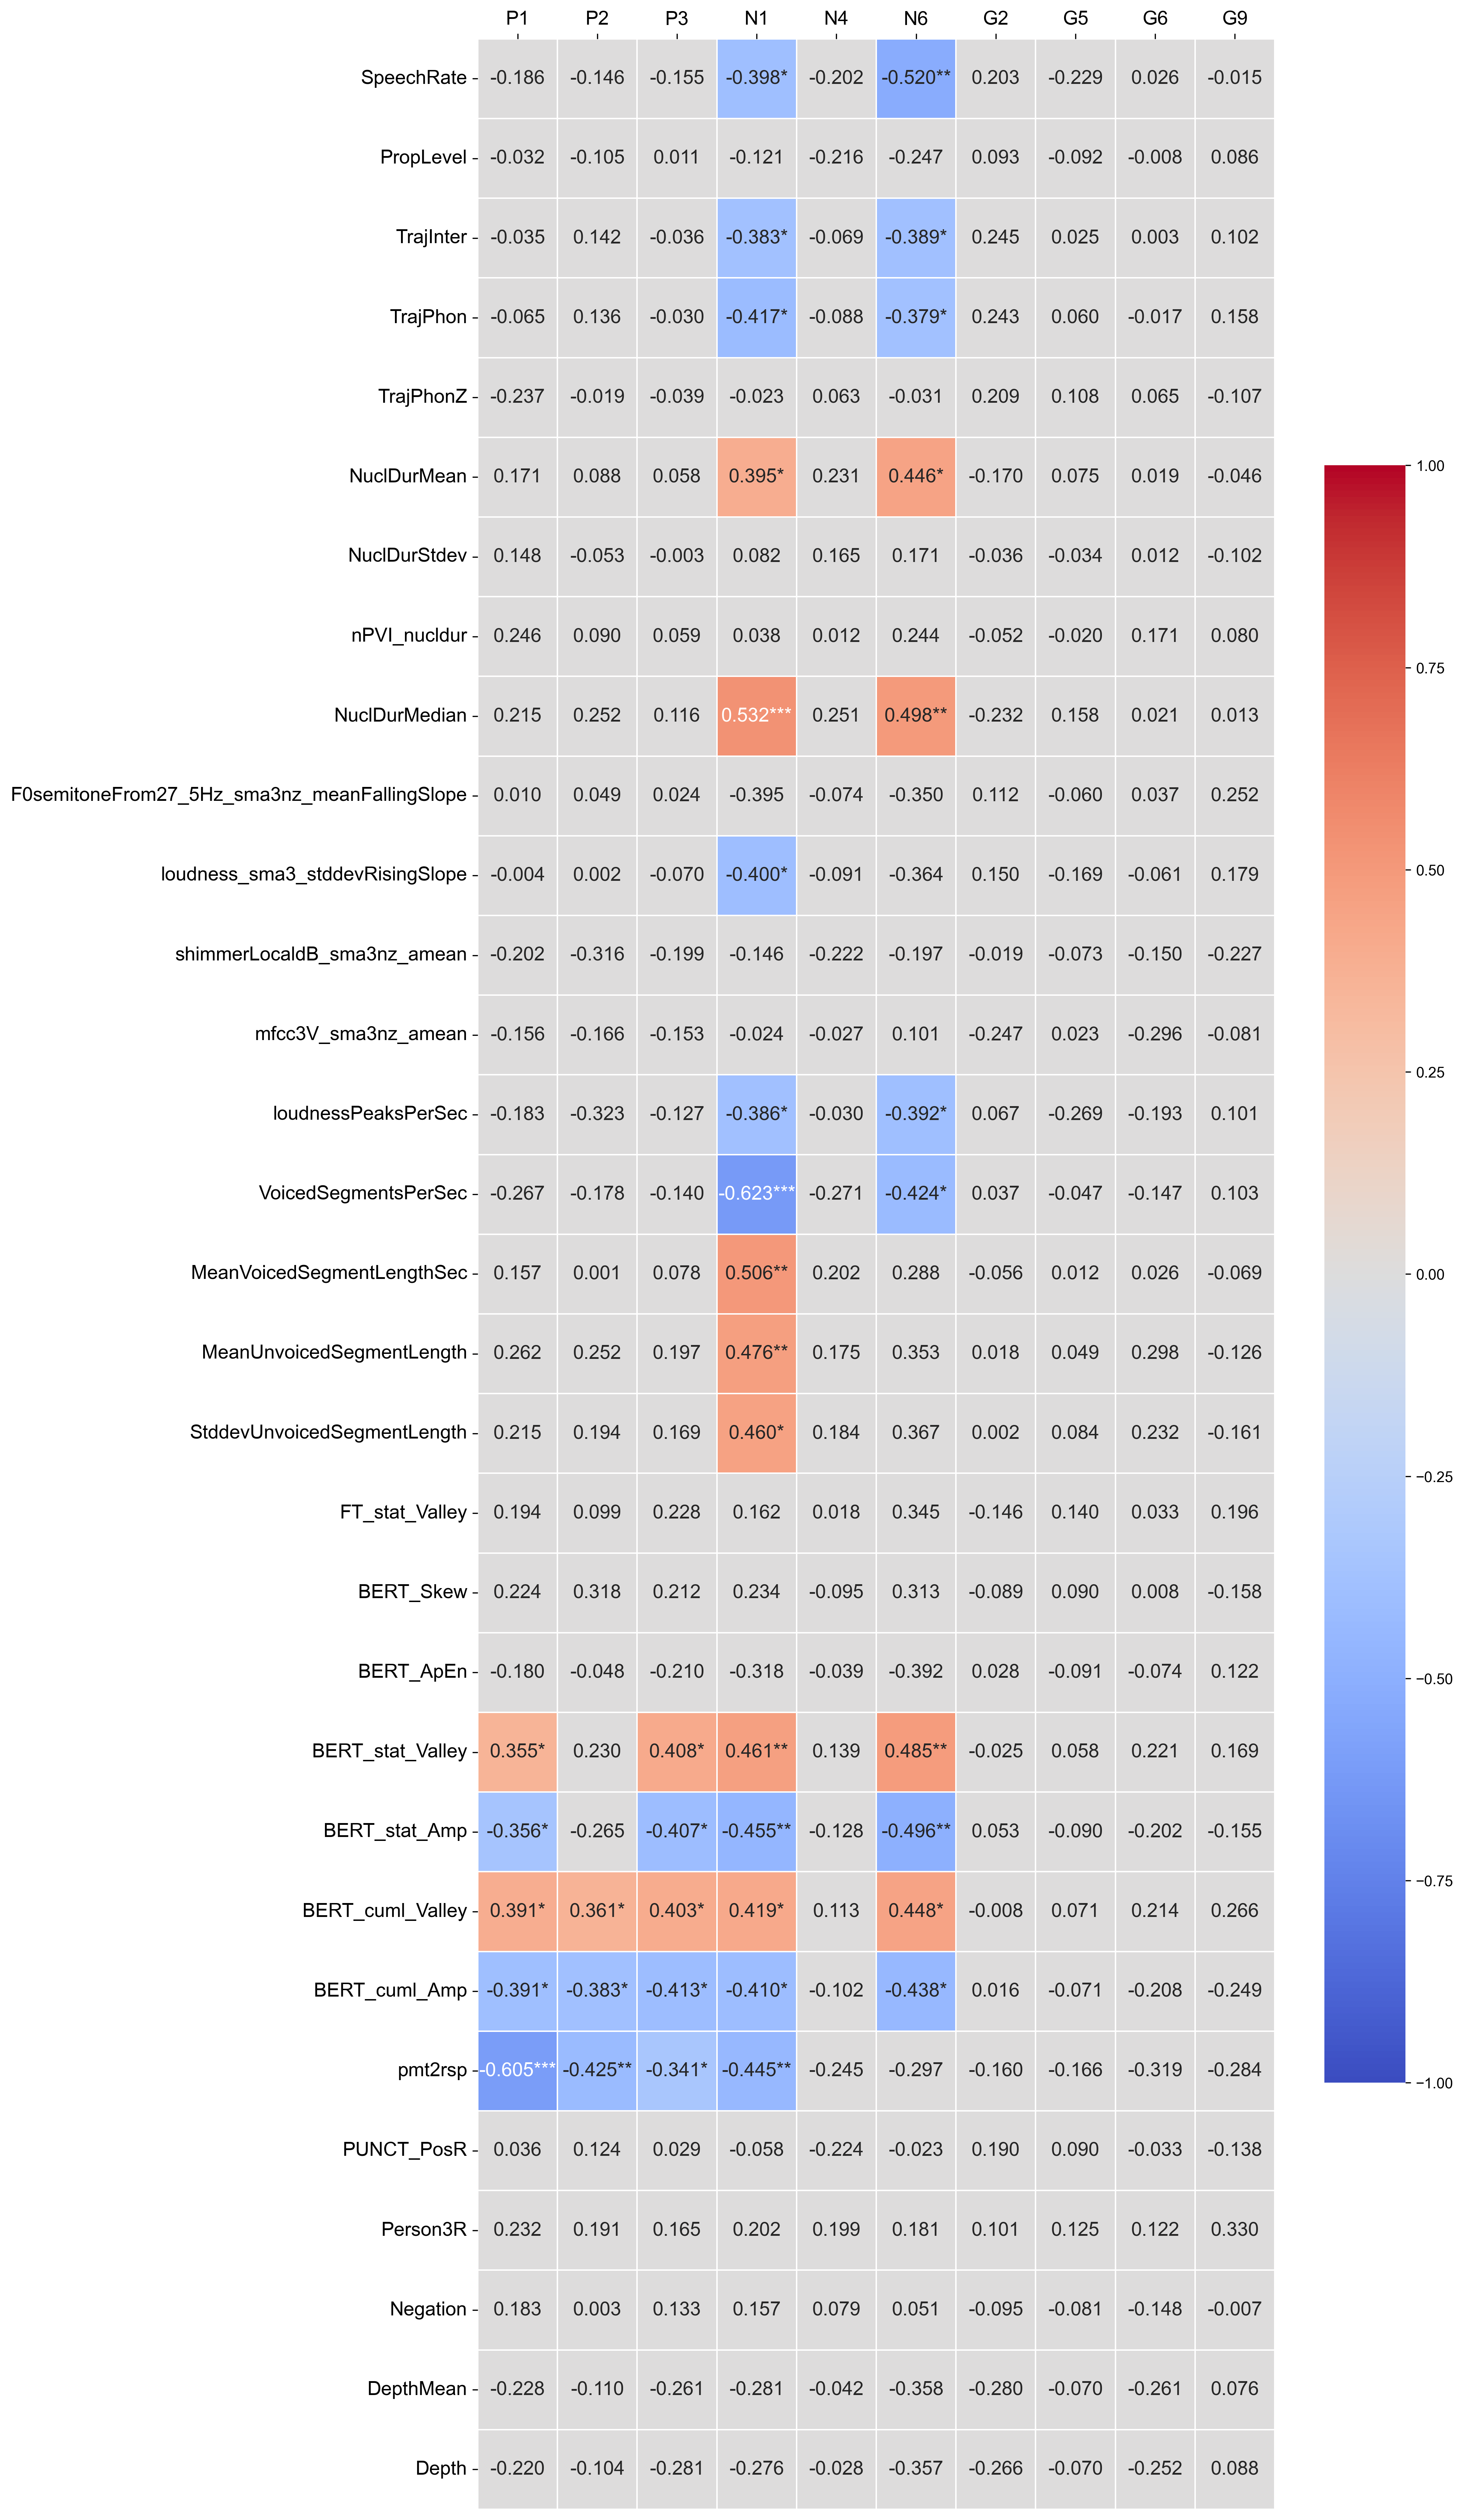

Source data for this figure (header and first rows):
X, Y, method, alternative, n, r, CI95%, p-unc, p-corr, p-adjust, power, q
PANSS_ItemP1, SpeechRate, spearman, two-sided, 48, -0.1858, [-0.45  0.1 ], 0.2061, 0.3435, fdr_bh, 0.2462, 0.3435
PANSS_ItemP2, SpeechRate, spearman, two-sided, 48, -0.1459, [-0.41  0.14], 0.3225, 0.4031, fdr_bh, 0.1684, 0.4031
PANSS_ItemP3, SpeechRate, spearman, two-sided, 48, -0.1546, [-0.42  0.14], 0.294, 0.4031, fdr_bh, 0.1837, 0.4031
PANSS_ItemN1, SpeechRate, spearman, two-sided, 48, -0.3979, [-0.61 -0.13], 0.005098, 0.02549, fdr_bh, 0.8135, 0.02549
PANSS_ItemN4, SpeechRate, spearman, two-sided, 48, -0.2023, [-0.46  0.09], 0.168, 0.3359, fdr_bh, 0.2839, 0.3359
PANSS_ItemN6, SpeechRate, spearman, two-sided, 48, -0.52, [-0.7  -0.28], 0.000152, 0.00152, fdr_bh, 0.9738, 0.00152
PANSS_ItemG2, SpeechRate, spearman, two-sided, 48, 0.2035, [-0.09  0.46], 0.1654, 0.3359, fdr_bh, 0.2868, 0.3359
PANSS_ItemG5, SpeechRate, spearman, two-sided, 48, -0.2288, [-0.48  0.06], 0.1178, 0.3359, fdr_bh, 0.3507, 0.3359
PANSS_ItemG6, SpeechRate, spearman, two-sided, 48, 0.02608, [-0.26  0.31], 0.8603, 0.9208, fdr_bh, 0.05325, 0.9208
PANSS_ItemG9, SpeechRate, spearman, two-sided, 48, -0.01475, [-0.3   0.27], 0.9208, 0.9208, fdr_bh, 0.05081, 0.9208
PANSS_ItemP1, PropLevel, spearman, two-sided, 48, -0.03177, [-0.31  0.25], 0.8303, 0.9581, fdr_bh, 0.05499, 0.9581
PANSS_ItemP2, PropLevel, spearman, two-sided, 48, -0.1048, [-0.38  0.18], 0.4783, 0.8009, fdr_bh, 0.1095, 0.8009
PANSS_ItemP3, PropLevel, spearman, two-sided, 48, 0.01137, [-0.27  0.29], 0.9388, 0.9581, fdr_bh, 0.05035, 0.9581
PANSS_ItemN1, PropLevel, spearman, two-sided, 48, -0.1215, [-0.39  0.17], 0.4108, 0.8009, fdr_bh, 0.1308, 0.8009
PANSS_ItemN4, PropLevel, spearman, two-sided, 48, -0.2164, [-0.47  0.07], 0.1395, 0.6975, fdr_bh, 0.3187, 0.6975
PANSS_ItemN6, PropLevel, spearman, two-sided, 48, -0.247, [-0.5   0.04], 0.09057, 0.6975, fdr_bh, 0.4001, 0.6975
PANSS_ItemG2, PropLevel, spearman, two-sided, 48, 0.09306, [-0.2   0.37], 0.5293, 0.8009, fdr_bh, 0.09648, 0.8009
PANSS_ItemG5, PropLevel, spearman, two-sided, 48, -0.09249, [-0.37  0.2 ], 0.5318, 0.8009, fdr_bh, 0.09588, 0.8009
PANSS_ItemG6, PropLevel, spearman, two-sided, 48, -0.007793, [-0.29  0.28], 0.9581, 0.9581, fdr_bh, 0.04999, 0.9581
PANSS_ItemG9, PropLevel, spearman, two-sided, 48, 0.08611, [-0.2   0.36], 0.5606, 0.8009, fdr_bh, 0.08958, 0.8009
PANSS_ItemP1, TrajInter, spearman, two-sided, 48, -0.03546, [-0.32  0.25], 0.8109, 0.9611, fdr_bh, 0.0563, 0.9611
PANSS_ItemP2, TrajInter, spearman, two-sided, 48, 0.1423, [-0.15  0.41], 0.3345, 0.8364, fdr_bh, 0.1624, 0.8364
PANSS_ItemP3, TrajInter, spearman, two-sided, 48, -0.03576, [-0.32  0.25], 0.8093, 0.9611, fdr_bh, 0.05641, 0.9611
PANSS_ItemN1, TrajInter, spearman, two-sided, 48, -0.3827, [-0.6  -0.11], 0.007264, 0.03632, fdr_bh, 0.7792, 0.03632
PANSS_ItemN4, TrajInter, spearman, two-sided, 48, -0.06948, [-0.35  0.22], 0.6389, 0.9611, fdr_bh, 0.07544, 0.9611
PANSS_ItemN6, TrajInter, spearman, two-sided, 48, -0.3895, [-0.61 -0.12], 0.006212, 0.03632, fdr_bh, 0.7949, 0.03632
PANSS_ItemG2, TrajInter, spearman, two-sided, 48, 0.2453, [-0.04  0.49], 0.09293, 0.3098, fdr_bh, 0.3953, 0.3098
PANSS_ItemG5, TrajInter, spearman, two-sided, 48, 0.02519, [-0.26  0.31], 0.865, 0.9611, fdr_bh, 0.05301, 0.9611
PANSS_ItemG6, TrajInter, spearman, two-sided, 48, 0.003308, [-0.28  0.29], 0.9822, 0.9822, fdr_bh, 0.04973, 0.9822
PANSS_ItemG9, TrajInter, spearman, two-sided, 48, 0.102, [-0.19  0.38], 0.4903, 0.9611, fdr_bh, 0.1062, 0.9611
PANSS_ItemP1, TrajPhon, spearman, two-sided, 48, -0.06509, [-0.34  0.22], 0.6603, 0.8586, fdr_bh, 0.07224, 0.8586
PANSS_ItemP2, TrajPhon, spearman, two-sided, 48, 0.1362, [-0.15  0.4 ], 0.3558, 0.7116, fdr_bh, 0.1526, 0.7116
PANSS_ItemP3, TrajPhon, spearman, two-sided, 48, -0.03043, [-0.31  0.26], 0.8373, 0.9088, fdr_bh, 0.05455, 0.9088
PANSS_ItemN1, TrajPhon, spearman, two-sided, 48, -0.4166, [-0.63 -0.15], 0.003223, 0.03223, fdr_bh, 0.8515, 0.03223
PANSS_ItemN4, TrajPhon, spearman, two-sided, 48, -0.08797, [-0.36  0.2 ], 0.5521, 0.8586, fdr_bh, 0.09138, 0.8586
PANSS_ItemN6, TrajPhon, spearman, two-sided, 48, -0.3794, [-0.6  -0.11], 0.007818, 0.03909, fdr_bh, 0.7714, 0.03909
PANSS_ItemG2, TrajPhon, spearman, two-sided, 48, 0.243, [-0.04  0.49], 0.09613, 0.3204, fdr_bh, 0.389, 0.3204
PANSS_ItemG5, TrajPhon, spearman, two-sided, 48, 0.05971, [-0.23  0.34], 0.6869, 0.8586, fdr_bh, 0.06862, 0.8586
PANSS_ItemG6, TrajPhon, spearman, two-sided, 48, -0.01698, [-0.3   0.27], 0.9088, 0.9088, fdr_bh, 0.05119, 0.9088
PANSS_ItemG9, TrajPhon, spearman, two-sided, 48, 0.1578, [-0.13  0.42], 0.284, 0.71, fdr_bh, 0.1896, 0.71
PANSS_ItemP1, TrajPhonZ, spearman, two-sided, 48, -0.237, [-0.49  0.05], 0.1048, 0.7743, fdr_bh, 0.3728, 0.7743
PANSS_ItemP2, TrajPhonZ, spearman, two-sided, 48, -0.01928, [-0.3   0.27], 0.8965, 0.8965, fdr_bh, 0.05163, 0.8965
PANSS_ItemP3, TrajPhonZ, spearman, two-sided, 48, -0.03904, [-0.32  0.25], 0.7922, 0.8965, fdr_bh, 0.05771, 0.8965
PANSS_ItemN1, TrajPhonZ, spearman, two-sided, 48, -0.02321, [-0.31  0.26], 0.8756, 0.8965, fdr_bh, 0.0525, 0.8965
PANSS_ItemN4, TrajPhonZ, spearman, two-sided, 48, 0.06262, [-0.23  0.34], 0.6724, 0.8965, fdr_bh, 0.07053, 0.8965
PANSS_ItemN6, TrajPhonZ, spearman, two-sided, 48, -0.03099, [-0.31  0.26], 0.8344, 0.8965, fdr_bh, 0.05473, 0.8965
PANSS_ItemG2, TrajPhonZ, spearman, two-sided, 48, 0.2086, [-0.08  0.47], 0.1549, 0.7743, fdr_bh, 0.2991, 0.7743
PANSS_ItemG5, TrajPhonZ, spearman, two-sided, 48, 0.1077, [-0.18  0.38], 0.4661, 0.8965, fdr_bh, 0.1129, 0.8965
PANSS_ItemG6, TrajPhonZ, spearman, two-sided, 48, 0.06489, [-0.22  0.34], 0.6613, 0.8965, fdr_bh, 0.0721, 0.8965
PANSS_ItemG9, TrajPhonZ, spearman, two-sided, 48, -0.1068, [-0.38  0.18], 0.4698, 0.8965, fdr_bh, 0.1119, 0.8965
PANSS_ItemP1, NuclDurMean, spearman, two-sided, 48, 0.171, [-0.12  0.43], 0.2451, 0.4964, fdr_bh, 0.2151, 0.4964
PANSS_ItemP2, NuclDurMean, spearman, two-sided, 48, 0.08825, [-0.2   0.36], 0.5509, 0.8428, fdr_bh, 0.09165, 0.8428
PANSS_ItemP3, NuclDurMean, spearman, two-sided, 48, 0.0583, [-0.23  0.34], 0.6939, 0.8428, fdr_bh, 0.06773, 0.8428
PANSS_ItemN1, NuclDurMean, spearman, two-sided, 48, 0.3948, [0.12 0.61], 0.005484, 0.02742, fdr_bh, 0.8068, 0.02742
PANSS_ItemN4, NuclDurMean, spearman, two-sided, 48, 0.2313, [-0.06  0.48], 0.1137, 0.3791, fdr_bh, 0.3573, 0.3791
PANSS_ItemN6, NuclDurMean, spearman, two-sided, 48, 0.4462, [0.19 0.65], 0.00148, 0.0148, fdr_bh, 0.9012, 0.0148
PANSS_ItemG2, NuclDurMean, spearman, two-sided, 48, -0.1699, [-0.43  0.12], 0.2482, 0.4964, fdr_bh, 0.2129, 0.4964
PANSS_ItemG5, NuclDurMean, spearman, two-sided, 48, 0.07528, [-0.21  0.35], 0.6111, 0.8428, fdr_bh, 0.08, 0.8428
PANSS_ItemG6, NuclDurMean, spearman, two-sided, 48, 0.0195, [-0.27  0.3 ], 0.8954, 0.8954, fdr_bh, 0.05167, 0.8954
PANSS_ItemG9, NuclDurMean, spearman, two-sided, 48, -0.04555, [-0.33  0.24], 0.7585, 0.8428, fdr_bh, 0.06064, 0.8428
... 250 more rows
